Photos from the image-classification dataset "Copra_grading_data" in the GitHub repository thanujaD00/Research_Procjct. Its 3 classes are: copra grade A, copra grade B, copra grade C.

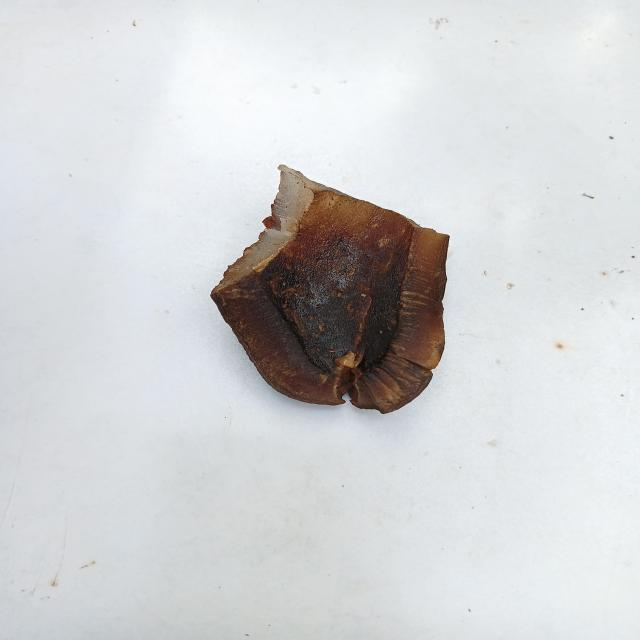
Label: copra grade B

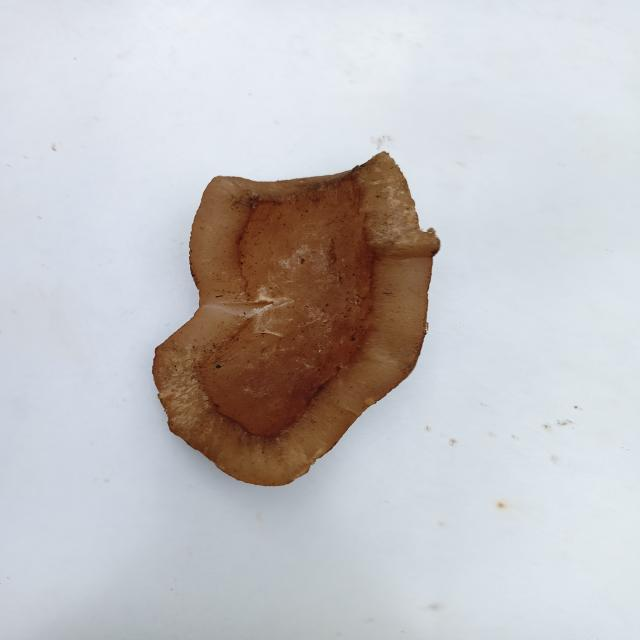
Label: copra grade B

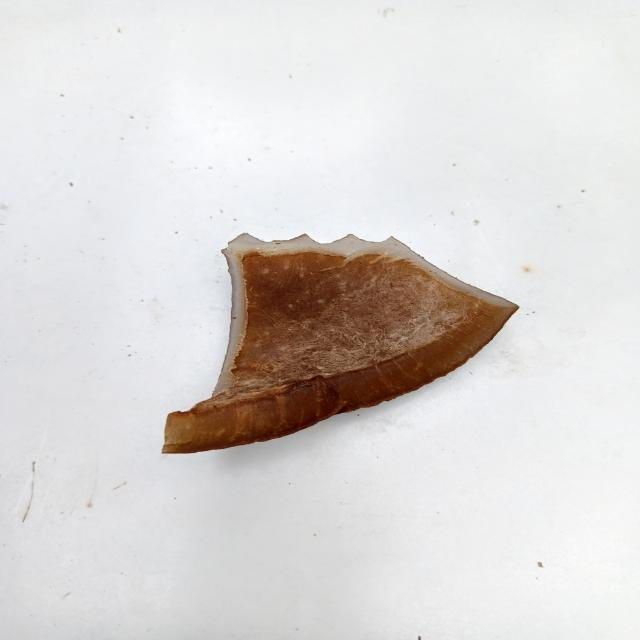
Label: copra grade C

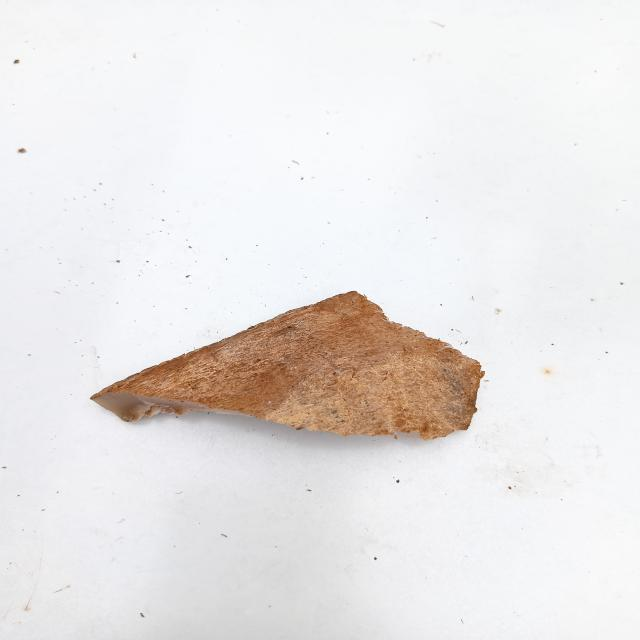
Label: copra grade C

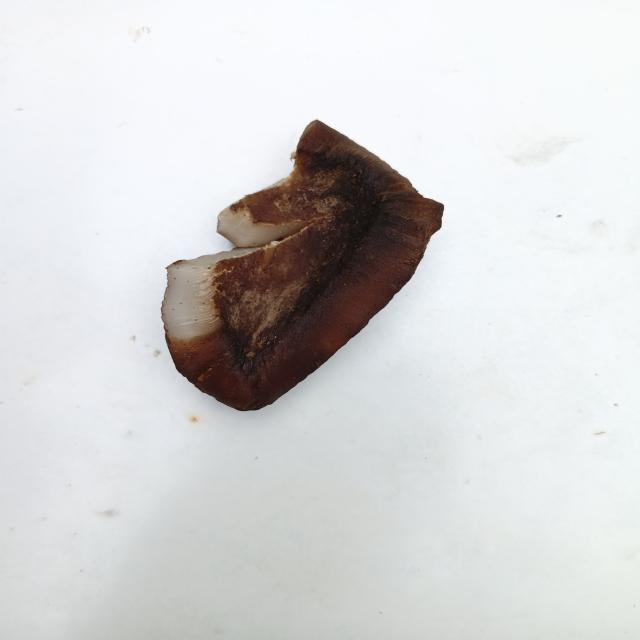
Label: copra grade A

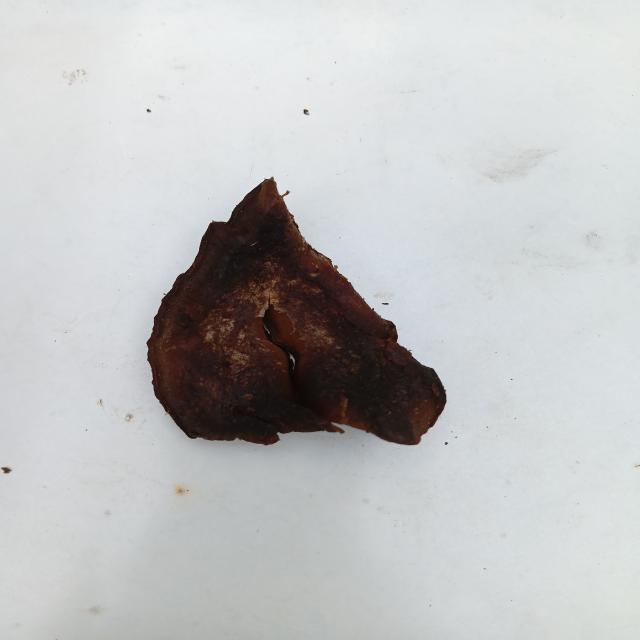
Label: copra grade A
